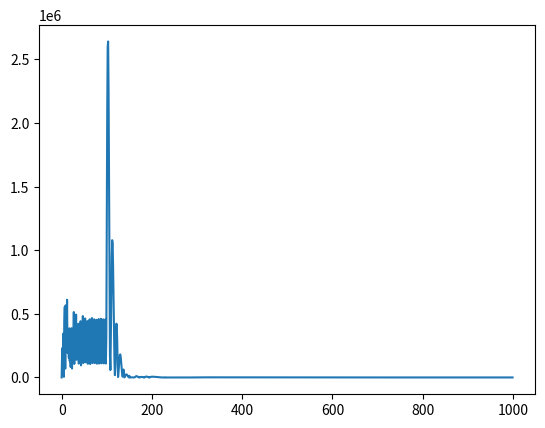

Here is the Python script that generated this plot:
import numpy as np
from functools import reduce
import matplotlib.pyplot as plt

'''
This is a class which implements kernel SVM with gradient descent
'''

class SVM(object):
    def __init__(self, kernelfunc, lam):
        self._ker = kernelfunc
        self._lam = lam

    def train(self, x_train, y_train, discount=0.75):
        row, col = x_train.shape
        append = np.ones((row, 1))
        x = np.hstack((x_train, append))
        self._xtrain = x
        y = y_train
        gradz = np.zeros(row)

        self._alpha = np.zeros(row)
        self._kernelMat = np.zeros((row, row))

        for i in range(row):
            for j in range(row):
                self._kernelMat[i, j] = self._ker(x[i], x[j])

        def hinge_loss(arg):
            t = 1 - arg[0] * arg[1]
            if t > 0:
                gradz[arg[2]] = -arg[1]
                return t
            else:
                return 0.0

        def loss():
            l = 0.0
            gradz[:] = 0.0
            t = np.dot(self._kernelMat, self._alpha)
            all = map(hinge_loss, zip(t, y, range(row)))
            l += reduce(lambda x1, x2: x1 + x2, all, 0.0) / row
            l += self._lam / 2 * np.dot(np.dot(self._alpha, self._kernelMat), self._alpha)
            #print(self._kernelMat * gradz.reshape((row, 1)))
            grad_alpha = np.sum(self._kernelMat * gradz.reshape((row, 1)), axis=0)/row  \
                + self._lam * np.sum(self._kernelMat * self._alpha.reshape((row, 1)), axis=0)
            return l, grad_alpha

        # params for SGD with momentum
        v = np.zeros(row)
        rounds = 1000
        eta = 0.9
        llist = []
        lr = 0.01
        gd = np.zeros(row)
        for i in range(rounds):
            if (i+1)%100 == 0:
                lr = lr/10
            l, gd = loss()
            llist.append(l)
            v = eta * v + lr * gd
            self._alpha -= v

        temp = np.fabs(self._alpha) > 1e-6
        self._supalpha = self._alpha[temp]
        self._supvec = x[temp]

        plt.plot([i for i in range(len(llist))], llist)
        print(np.sum(x * self._alpha.reshape((row, 1)), axis=0))
        plt.show()

    def predict(self, x_test):
        row, col = x_test.shape
        append = np.ones((row, 1))
        x_new = np.hstack((x_test, append))
        result = []
        for i in x_new:
            t = 0
            len_data = len(self._supvec)
            for j in range(len_data):
                t += self._ker(i, self._supvec[j]) * self._supalpha[j]
            if t > 0:
                result.append(1)
            else:
                result.append(-1)
        return np.array(result)


svm = SVM(lambda x, y: np.dot(x, y), 0.001)


N = 30
t1 = np.random.randn(N, 2) + np.array([1, 0])
t2 = np.random.randn(N, 2) + np.array([30, 40])
x_train = np.vstack((t1, t2))

z1 = np.ones(N, dtype=int)
z2 = np.ones(N, dtype=int)
y_train = np.hstack((-z1, z2))
'''
x_train = np.array([
    [-2, 4],
    [4, 1],
    [1, 6],
    [2, 4],
    [6, 2]
])

y_train = np.array([-1,-1,1,1,1])
'''

svm.train(x_train, y_train)
tag = svm.predict(x_train)
temp = tag - y_train
print("error rate is: ",len(temp[temp!=0])/len(temp))
